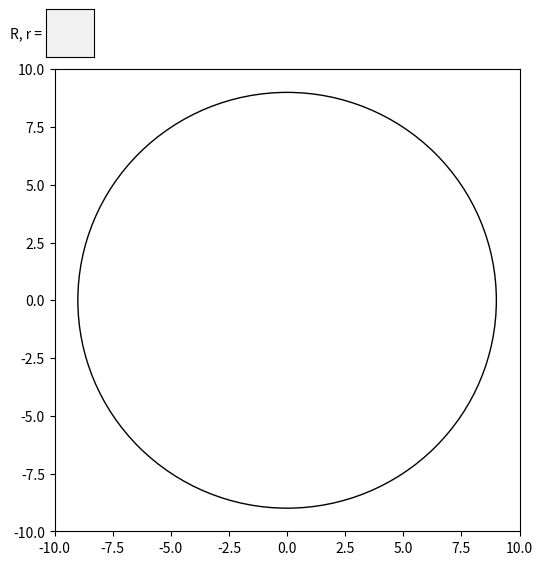

The script that saved this image:
import numpy as np
from matplotlib import pyplot as plt
from matplotlib import animation
from matplotlib.widgets import TextBox

fig = plt.figure()
fig.set_dpi(100)
fig.set_size_inches(6, 6)

Rb = 9
rm = 1

ax = plt.axes(xlim=(-Rb-1, Rb+1), ylim=(-Rb-1, Rb+1))
patch = plt.Circle((0, 0), rm, fill=False, fc='y')
main_circle = plt.Circle((0, 0), Rb, fill=False, fc='y')
ax.add_patch(main_circle)


def init():
    patch.center = (0, 0)
    ax.add_patch(patch)
    return patch,

def animate(i):
    x, y = patch.center
    x = (Rb-rm) * np.sin(np.radians(i))
    y = (Rb-rm) * np.cos(np.radians(i))
    patch.center = (x, y)
    return patch,

def animate2(i, Rb, rm):
    x, y = patch.center
    x = (Rb-rm) * np.sin(np.radians(i))
    y = (Rb-rm) * np.cos(np.radians(i))
    patch.center = (x, y)
    return patch,

anim = animation.FuncAnimation(fig, animate2,
                               fargs=(Rb, rm),
                               init_func=init,
                               frames=360,
                               interval=1,
                               blit=False)

def submit(text):
    Rb = int(text.split(',')[0])
    rm = int(text.split(',')[1])
    print(Rb, rm)
    # ax = plt.axes(xlim=(-Rb-1, Rb+1), ylim=(-Rb-1, Rb+1))
    ax.set_xlim(-Rb-1, Rb+1)
    ax.set_ylim(-Rb-1, Rb+1)
    main_circle.set_radius(Rb)
    patch.set_radius(rm)

    plt.draw()

    anim.__init__(fig, animate2, fargs=(Rb, rm),
                            init_func=init,
                            frames=360,
                            interval=1,
                            blit=False)
    anim.frame_seq = anim.new_frame_seq()
    anim.event_source.start()

axbox = plt.axes([0.11, 0.90, 0.08, 0.08])
text_box = TextBox(axbox, 'R, r = ')
text_box.on_submit(submit)

plt.show()
